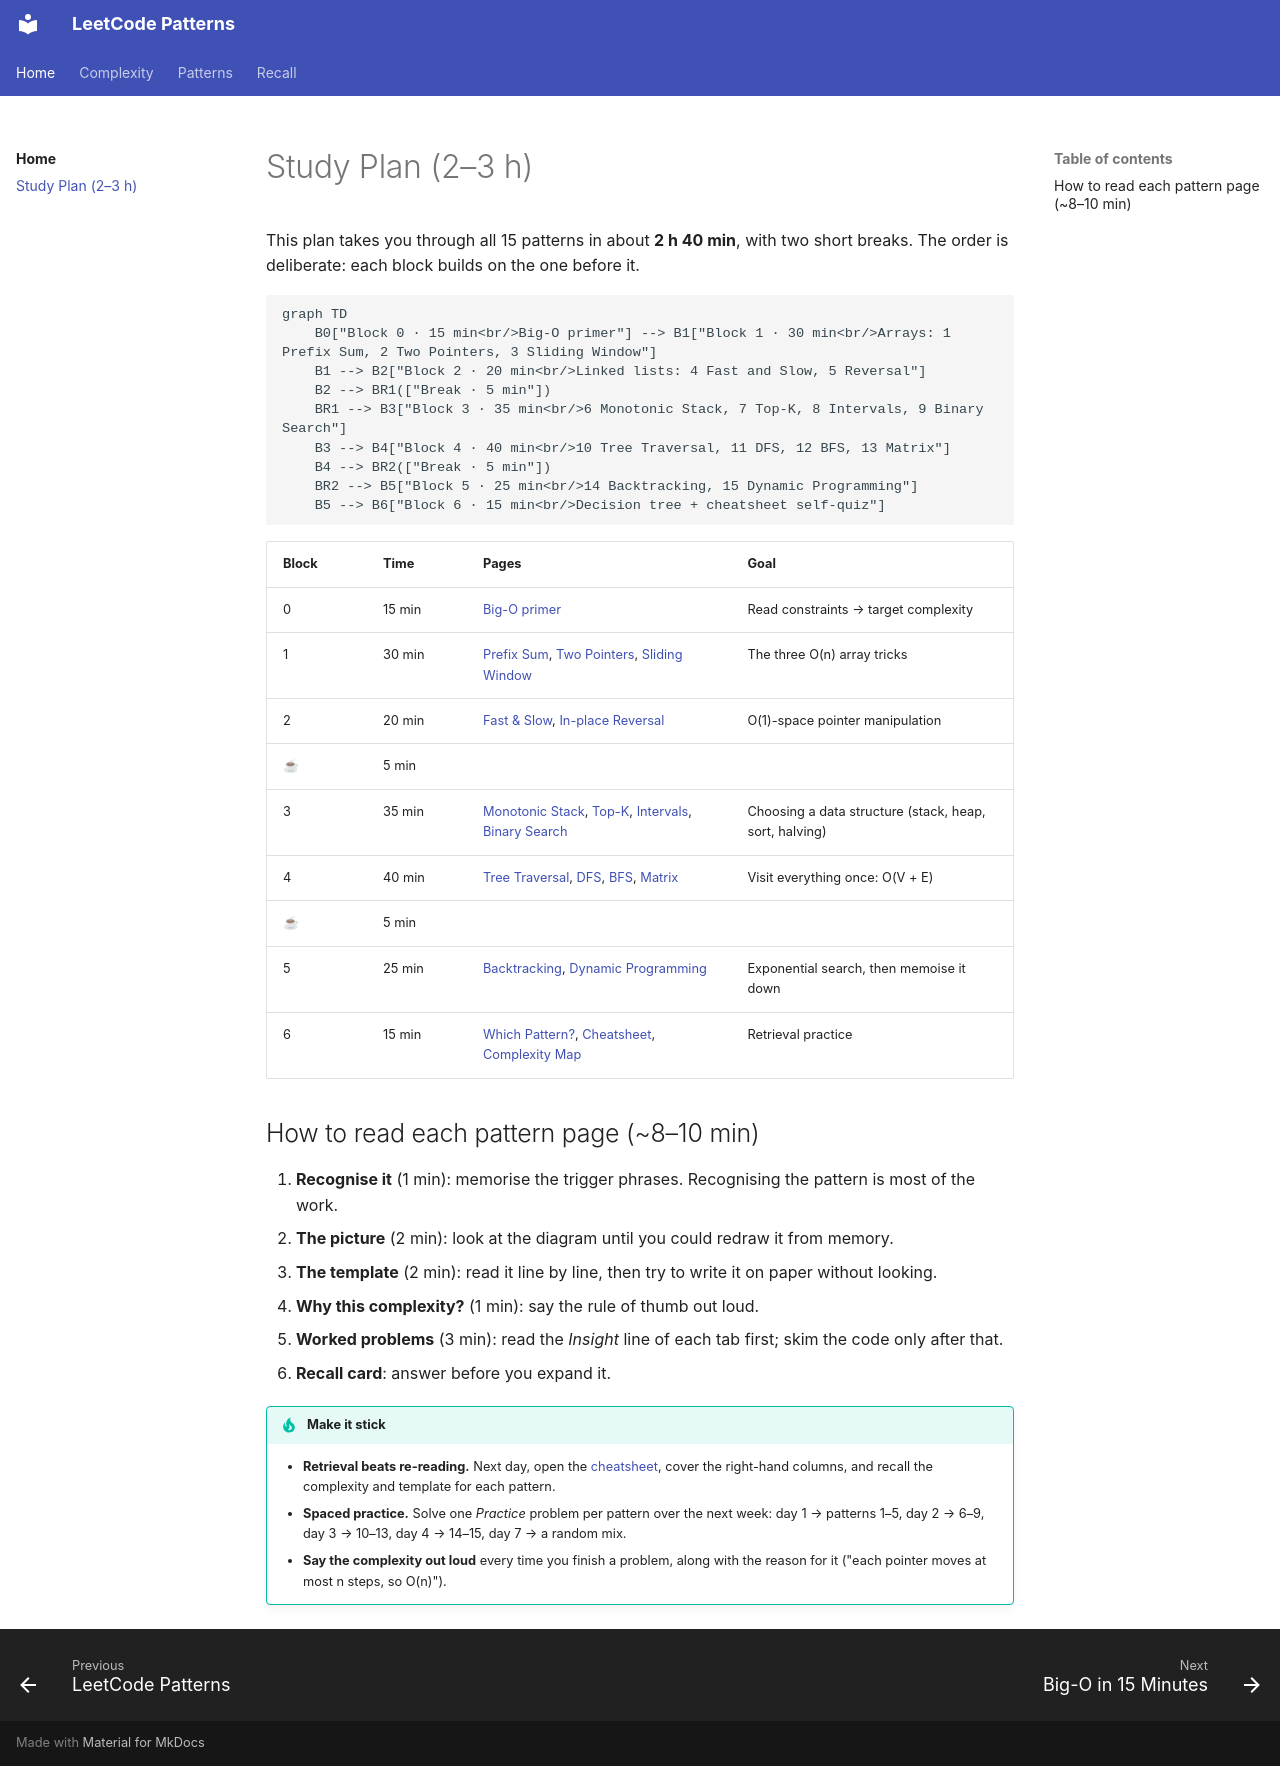

repository: fwornle/leet · page: study-plan.html · generator: mkdocs

# Study Plan (2–3 h)

This plan takes you through all 15 patterns in about **2 h 40 min**, with two short breaks. The order is deliberate: each block builds on the one before it.

```mermaid
graph TD
    B0["Block 0 · 15 min<br/>Big-O primer"] --> B1["Block 1 · 30 min<br/>Arrays: 1 Prefix Sum, 2 Two Pointers, 3 Sliding Window"]
    B1 --> B2["Block 2 · 20 min<br/>Linked lists: 4 Fast and Slow, 5 Reversal"]
    B2 --> BR1(["Break · 5 min"])
    BR1 --> B3["Block 3 · 35 min<br/>6 Monotonic Stack, 7 Top-K, 8 Intervals, 9 Binary Search"]
    B3 --> B4["Block 4 · 40 min<br/>10 Tree Traversal, 11 DFS, 12 BFS, 13 Matrix"]
    B4 --> BR2(["Break · 5 min"])
    BR2 --> B5["Block 5 · 25 min<br/>14 Backtracking, 15 Dynamic Programming"]
    B5 --> B6["Block 6 · 15 min<br/>Decision tree + cheatsheet self-quiz"]
```

| Block | Time | Pages | Goal |
|---|---|---|---|
| 0 | 15 min | [Big-O primer](complexity/big-o-primer.md) | Read constraints → target complexity |
| 1 | 30 min | [Prefix Sum](patterns/prefix-sum.md), [Two Pointers](patterns/two-pointers.md), [Sliding Window](patterns/sliding-window.md) | The three O(n) array tricks |
| 2 | 20 min | [Fast & Slow](patterns/fast-slow-pointers.md), [In-place Reversal](patterns/linked-list-reversal.md) | O(1)-space pointer manipulation |
| ☕ | 5 min | | |
| 3 | 35 min | [Monotonic Stack](patterns/monotonic-stack.md), [Top-K](patterns/top-k-elements.md), [Intervals](patterns/overlapping-intervals.md), [Binary Search](patterns/modified-binary-search.md) | Choosing a data structure (stack, heap, sort, halving) |
| 4 | 40 min | [Tree Traversal](patterns/binary-tree-traversal.md), [DFS](patterns/depth-first-search.md), [BFS](patterns/breadth-first-search.md), [Matrix](patterns/matrix-traversal.md) | Visit everything once: O(V + E) |
| ☕ | 5 min | | |
| 5 | 25 min | [Backtracking](patterns/backtracking.md), [Dynamic Programming](patterns/dynamic-programming.md) | Exponential search, then memoise it down |
| 6 | 15 min | [Which Pattern?](which-pattern.md), [Cheatsheet](cheatsheet.md), [Complexity Map](complexity/pattern-complexity-map.md) | Retrieval practice |

## How to read each pattern page (~8–10 min)

1. **Recognise it** (1 min): memorise the trigger phrases. Recognising the pattern is most of the work.
2. **The picture** (2 min): look at the diagram until you could redraw it from memory.
3. **The template** (2 min): read it line by line, then try to write it on paper without looking.
4. **Why this complexity?** (1 min): say the rule of thumb out loud.
5. **Worked problems** (3 min): read the *Insight* line of each tab first; skim the code only after that.
6. **Recall card**: answer before you expand it.

!!! tip "Make it stick"
    - **Retrieval beats re-reading.** Next day, open the [cheatsheet](cheatsheet.md), cover the right-hand columns, and recall the complexity and template for each pattern.
    - **Spaced practice.** Solve one *Practice* problem per pattern over the next week: day 1 → patterns 1–5, day 2 → 6–9, day 3 → 10–13, day 4 → 14–15, day 7 → a random mix.
    - **Say the complexity out loud** every time you finish a problem, along with the reason for it ("each pointer moves at most n steps, so O(n)").
